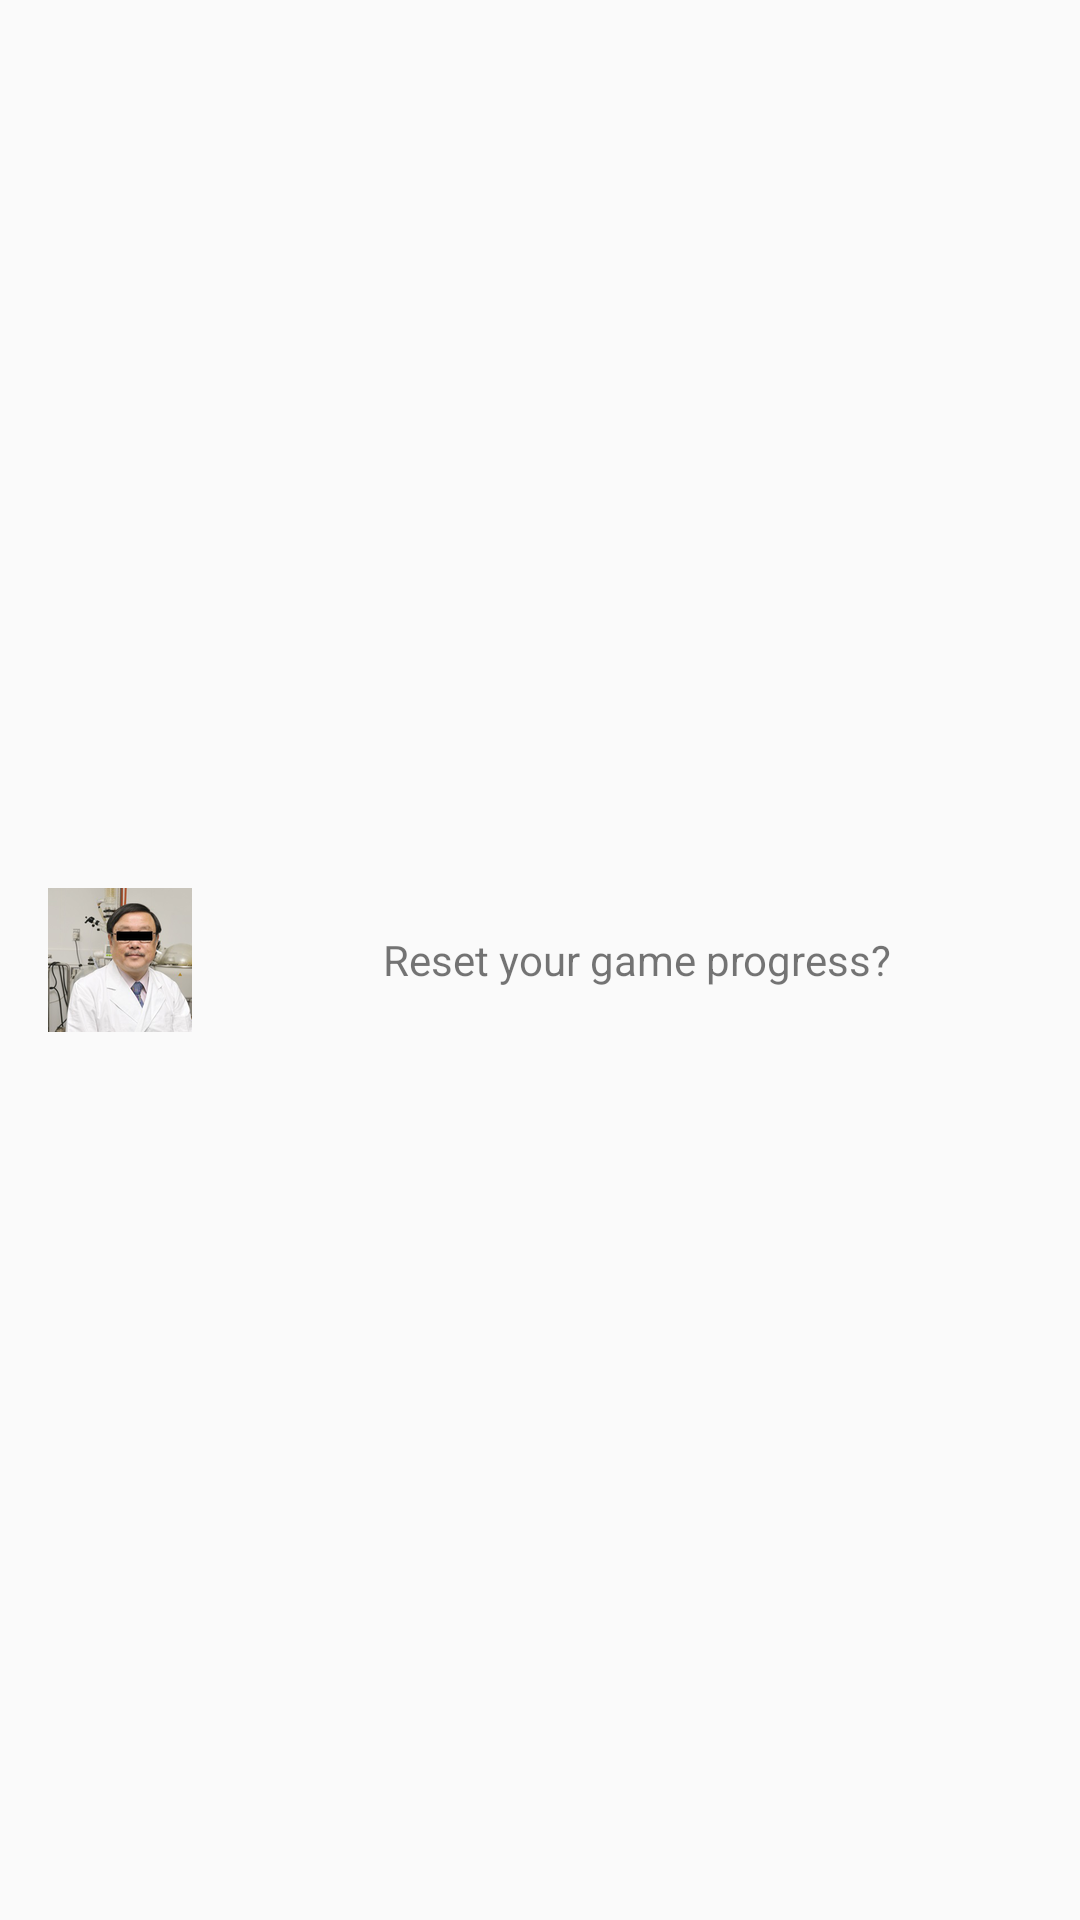

Reconstruct the res/layout file that produces this screen, plus the resources it refers to.
<!-- AndroidManifest.xml: application theme AppTheme -->
<!-- res/layout/dialog_reset_progress.xml -->
<?xml version="1.0" encoding="utf-8"?>
<LinearLayout xmlns:android="http://schemas.android.com/apk/res/android"
    xmlns:tools="http://schemas.android.com/tools"
    android:id="@+id/resetProgressDialogView"
    android:layout_width="match_parent"
    android:layout_height="wrap_content"
    android:gravity="center_vertical"
    android:orientation="horizontal"
    android:padding="@dimen/defaultMargin"
    tools:ignore="UseCompoundDrawables"
    tools:layout_gravity="center">

    <ImageView
        android:id="@+id/doctorImageView"
        android:layout_width="48dp"
        android:layout_height="48dp"
        android:layout_marginEnd="@dimen/defaultMargin"
        android:src="@drawable/ic_doctor"
        tools:ignore="ContentDescription" />

    <TextView
        android:id="@+id/resetProgressTextView"
        android:layout_width="0dp"
        android:layout_height="wrap_content"
        android:layout_weight="1"
        android:gravity="center"
        android:text="@string/resetProgress" />
</LinearLayout>
<!-- resources referenced by this layout -->
<resources>
  <dimen name="defaultMargin">16dp</dimen>
  <!-- drawable ic_doctor: jpeg bitmap (drawable, 21102 bytes) -->
  <string name="resetProgress">Reset your game progress?</string>
  <style name="AppTheme" parent="Theme.AppCompat.Light.NoActionBar">
          
          <item name="colorPrimary">@color/colorPrimary</item>
          <item name="colorPrimaryDark">@color/colorPrimaryDark</item>
          <item name="colorAccent">@color/colorAccent</item>
  
          
          <item name="android:statusBarColor" tools:targetApi="lollipop">@color/colorPrimaryDark</item>
          <item name="android:windowTranslucentStatus">true</item>
      </style>
  <color name="colorPrimary">#EEEEEE</color>
  <color name="colorPrimaryDark">#E0E0E0</color>
  <color name="colorAccent">#5FB0F2</color>
</resources>
